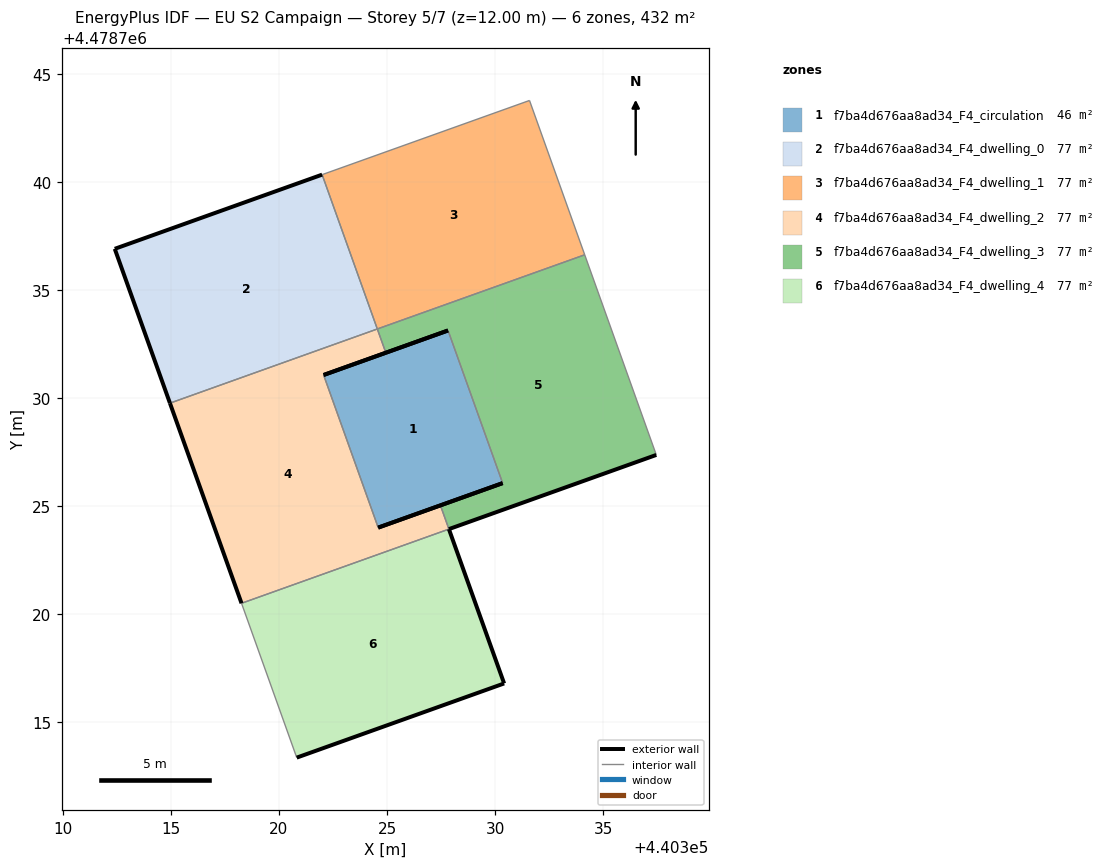
=== STOREY PLAN SPEC (per zone: floor XY polygon, exterior-wall plan segments, windows/doors) ===
zone 1: f7ba4d676aa8ad34_F4_circulation  (45.8 m²)
  floor: (440330.35, 4478726.07) (440327.82, 4478733.13) (440322.07, 4478731.07) (440324.59, 4478724.01)
  exterior wall: (440322.07, 4478731.07) – (440327.82, 4478733.13)  [6.1 m]
  exterior wall: (440330.35, 4478726.07) – (440324.59, 4478724.01)  [6.1 m]
  interior walls: 2
zone 2: f7ba4d676aa8ad34_F4_dwelling_0  (77.2 m²)
  floor: (440324.55, 4478733.20) (440322.00, 4478740.34) (440312.41, 4478736.91) (440314.96, 4478729.77)
  exterior wall: (440314.96, 4478729.77) – (440312.41, 4478736.91)  [7.6 m]
  exterior wall: (440312.41, 4478736.91) – (440322.00, 4478740.34)  [10.2 m]
  interior walls: 2
zone 3: f7ba4d676aa8ad34_F4_dwelling_1  (77.2 m²)
  floor: (440334.14, 4478736.63) (440331.59, 4478743.77) (440322.00, 4478740.34) (440324.55, 4478733.20)
  interior walls: 4
zone 4: f7ba4d676aa8ad34_F4_dwelling_2  (77.2 m²)
  floor: (440327.86, 4478723.94) (440327.47, 4478725.04) (440324.59, 4478724.01) (440322.07, 4478731.07) (440324.94, 4478732.10) (440324.55, 4478733.20) (440314.96, 4478729.77) (440318.27, 4478720.51)
  exterior wall: (440324.94, 4478732.10) – (440322.07, 4478731.07)  [3.1 m]
  exterior wall: (440324.59, 4478724.01) – (440327.47, 4478725.04)  [3.1 m]
  exterior wall: (440318.27, 4478720.51) – (440314.96, 4478729.77)  [9.8 m]
  interior walls: 5
zone 5: f7ba4d676aa8ad34_F4_dwelling_3  (77.2 m²)
  floor: (440337.45, 4478727.37) (440334.14, 4478736.63) (440324.55, 4478733.20) (440324.94, 4478732.10) (440327.82, 4478733.13) (440330.35, 4478726.07) (440327.47, 4478725.04) (440327.86, 4478723.94)
  exterior wall: (440337.45, 4478727.37) – (440327.86, 4478723.94)  [10.2 m]
  exterior wall: (440327.47, 4478725.04) – (440330.35, 4478726.07)  [3.1 m]
  exterior wall: (440327.82, 4478733.13) – (440324.94, 4478732.10)  [3.1 m]
  interior walls: 5
zone 6: f7ba4d676aa8ad34_F4_dwelling_4  (77.2 m²)
  floor: (440330.41, 4478716.80) (440327.86, 4478723.94) (440318.27, 4478720.51) (440320.82, 4478713.37)
  exterior wall: (440327.86, 4478723.94) – (440330.41, 4478716.80)  [7.6 m]
  exterior wall: (440330.41, 4478716.80) – (440320.82, 4478713.37)  [10.2 m]
  interior walls: 2

=== DERIVED (storey summary) ===
Building: EU S2 Campaign
Storey: 5 of 7  (floor level z = 12.00 m)
Storey gross floor area: 432.0 m²
Zones on this storey: 6
  - f7ba4d676aa8ad34_F4_circulation: floor 45.8 m²; exterior wall 12.2 m (36.7 m²); WWR 0.0%
  - f7ba4d676aa8ad34_F4_dwelling_0: floor 77.2 m²; exterior wall 17.8 m (53.3 m²); WWR 0.0%
  - f7ba4d676aa8ad34_F4_dwelling_1: floor 77.2 m²
  - f7ba4d676aa8ad34_F4_dwelling_2: floor 77.2 m²; exterior wall 15.9 m (47.8 m²); WWR 0.0%
  - f7ba4d676aa8ad34_F4_dwelling_3: floor 77.2 m²; exterior wall 16.3 m (48.9 m²); WWR 0.0%
  - f7ba4d676aa8ad34_F4_dwelling_4: floor 77.2 m²; exterior wall 17.8 m (53.3 m²); WWR 0.0%
Zone adjacency (shared interzone walls):
  - f7ba4d676aa8ad34_F4_circulation ↔ f7ba4d676aa8ad34_F4_dwelling_2
  - f7ba4d676aa8ad34_F4_circulation ↔ f7ba4d676aa8ad34_F4_dwelling_3
  - f7ba4d676aa8ad34_F4_dwelling_0 ↔ f7ba4d676aa8ad34_F4_dwelling_1
  - f7ba4d676aa8ad34_F4_dwelling_0 ↔ f7ba4d676aa8ad34_F4_dwelling_2
  - f7ba4d676aa8ad34_F4_dwelling_1 ↔ f7ba4d676aa8ad34_F4_dwelling_3
  - f7ba4d676aa8ad34_F4_dwelling_2 ↔ f7ba4d676aa8ad34_F4_dwelling_3
  - f7ba4d676aa8ad34_F4_dwelling_2 ↔ f7ba4d676aa8ad34_F4_dwelling_4